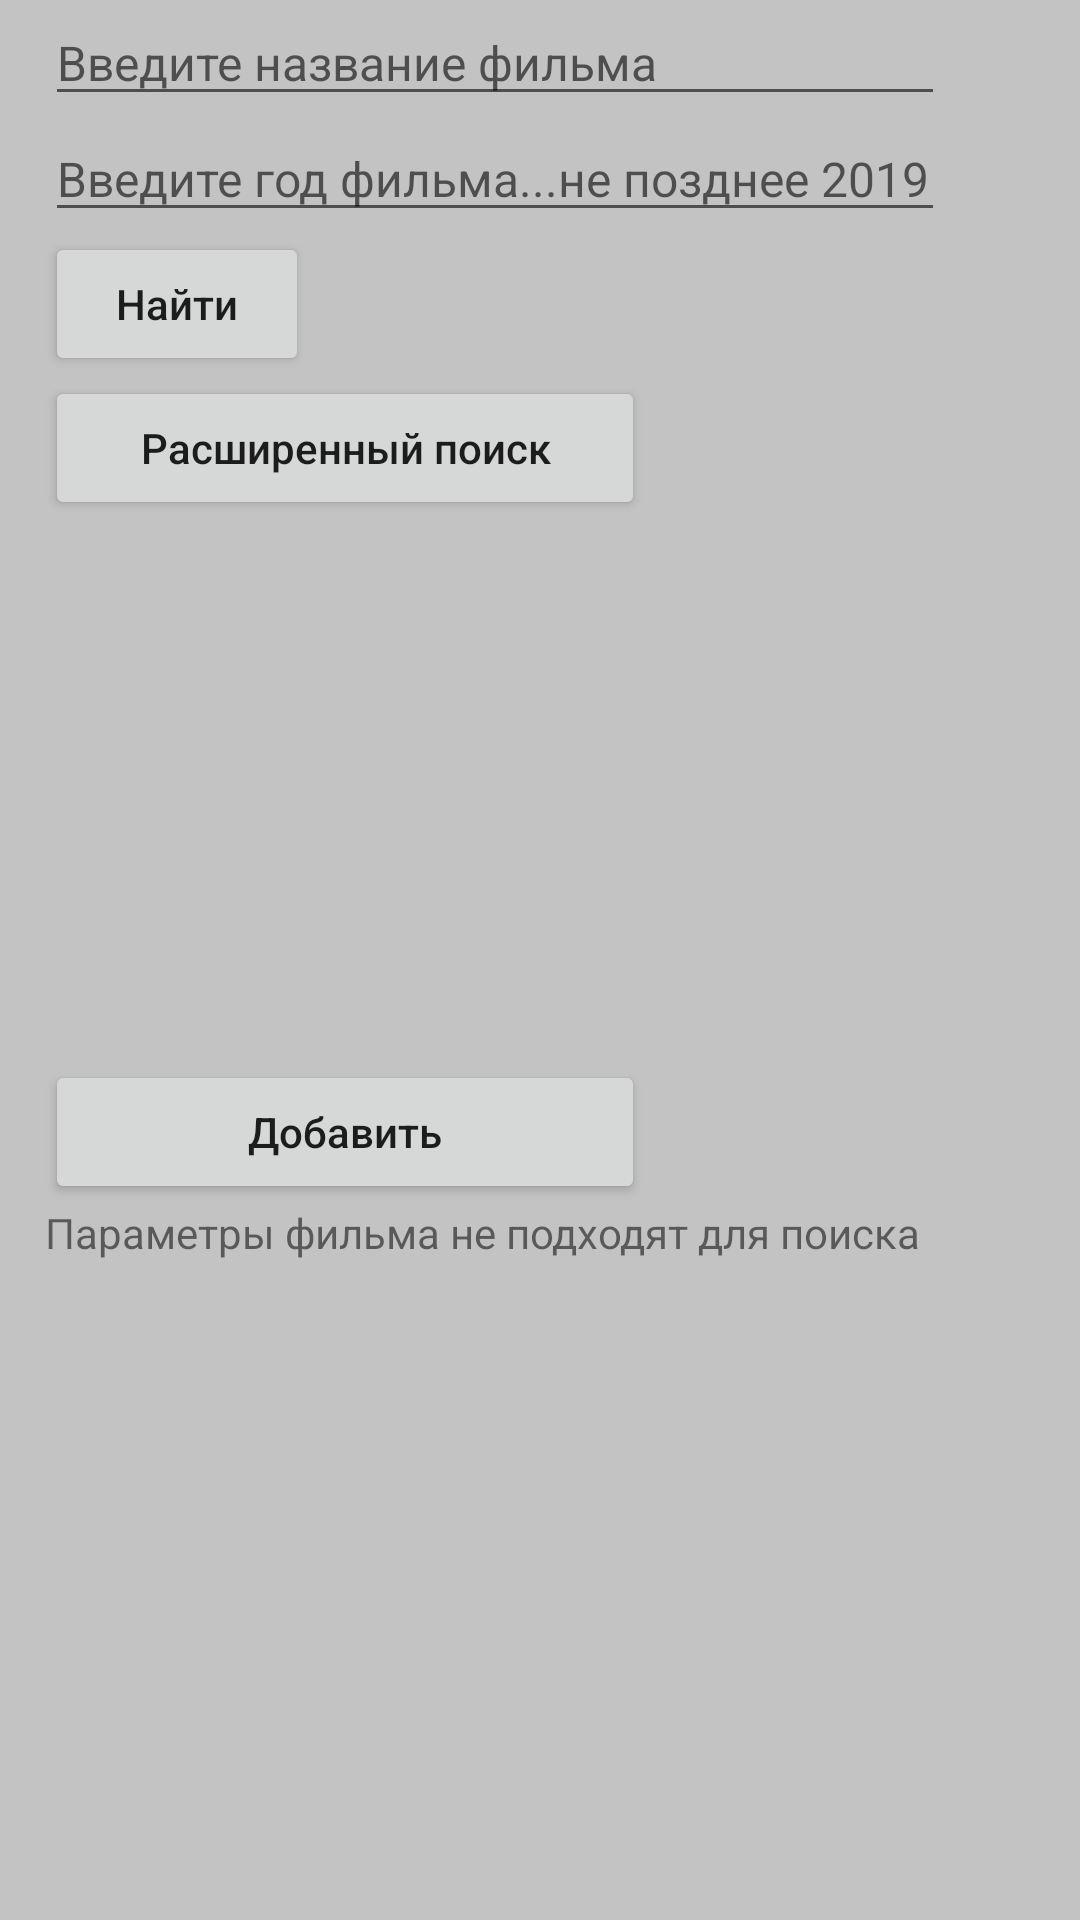

Write the Android layout XML for this screen, with the resource values it uses.
<!-- AndroidManifest.xml: application theme Theme.MyApplication -->
<!-- res/layout/activity_load_film_insert.xml -->
<?xml version="1.0" encoding="utf-8"?>
<androidx.constraintlayout.widget.ConstraintLayout xmlns:android="http://schemas.android.com/apk/res/android"
    xmlns:app="http://schemas.android.com/apk/res-auto"
    xmlns:tools="http://schemas.android.com/tools"
    android:layout_width="match_parent"
    android:layout_height="match_parent"
    android:background="#C3C3C3"
    tools:context=".view.LoadFilmInsert">

    <LinearLayout
        android:layout_width="match_parent"
        android:layout_height="match_parent"
        android:layout_marginStart="15dp"
        android:layout_marginLeft="15dp"
        android:orientation="vertical"
        app:layout_constraintStart_toStartOf="parent"
        app:layout_constraintTop_toTopOf="parent">

        <AutoCompleteTextView
            android:id="@+id/textInput"
            android:layout_width="300dp"
            android:layout_height="wrap_content"
            android:completionThreshold="1"
            android:hint="Введите название фильма"
            android:textColor="#252525"
            android:textSize="16sp"
            app:layout_constraintStart_toStartOf="parent"
            app:layout_constraintTop_toTopOf="parent" />

        <AutoCompleteTextView
            android:id="@+id/textInput2"
            android:layout_width="300dp"
            android:layout_height="wrap_content"
            android:completionThreshold="1"
            android:hint="Введите год фильма...не позднее 2019"
            android:textColor="#252525"
            android:textSize="16sp"
            app:layout_constraintStart_toStartOf="parent"
            app:layout_constraintTop_toTopOf="parent"
            tools:visibility="gone" />

        <Button
            android:id="@+id/button3"
            android:layout_width="wrap_content"
            android:layout_height="wrap_content"
            android:text="Найти"
            android:textAllCaps="false"
            app:layout_constraintStart_toStartOf="parent"
            app:layout_constraintTop_toBottomOf="@+id/textInput" />


        <Button
            android:id="@+id/button5"
            android:layout_width="200dp"
            android:layout_height="wrap_content"
            android:text="Расширенный поиск"
            android:textAllCaps="false"
            app:layout_constraintStart_toStartOf="parent"
            app:layout_constraintTop_toBottomOf="@+id/textInput"
            tools:visibility="gone" />

        <ImageView
            android:id="@+id/picture"
            android:layout_width="120dp"
            android:layout_height="180dp"
            android:scaleType="centerCrop"
            app:srcCompat="@drawable/avat"
            tools:visibility="gone" />

        <Button
            android:id="@+id/button7"
            android:layout_width="200dp"
            android:layout_height="wrap_content"
            android:text="Добавить"
            android:textAllCaps="false"
            app:layout_constraintStart_toStartOf="parent"
            app:layout_constraintTop_toBottomOf="@+id/textInput"
            tools:visibility="gone" />

        <TextView
            android:id="@+id/alarm"
            android:layout_width="match_parent"
            android:layout_height="wrap_content"
            android:text="Параметры фильма не подходят для поиска" />

        <androidx.recyclerview.widget.RecyclerView
            android:id="@+id/recyclForFind"
            android:layout_width="wrap_content"
            android:layout_height="wrap_content"
            android:background="#C3C3C3"
            android:orientation="horizontal"
            app:layout_constraintStart_toStartOf="parent"
            app:layout_constraintTop_toBottomOf="@+id/button3" />
    </LinearLayout>

</androidx.constraintlayout.widget.ConstraintLayout>
<!-- resources referenced by this layout -->
<resources>
  <style name="Theme.MyApplication" parent="Theme.MaterialComponents.DayNight.DarkActionBar">
  
          <item name="android:windowFullscreen">false</item>
          
          <item name="colorPrimary">@color/purple_500</item>
          <item name="colorPrimaryVariant">@color/purple_700</item>
          <item name="colorOnPrimary">@color/white</item>
          
          <item name="colorSecondary">@color/teal_200</item>
          <item name="colorSecondaryVariant">@color/teal_700</item>
          <item name="colorOnSecondary">@color/black</item>
          
          <item name="android:statusBarColor" tools:targetApi="l">?attr/colorPrimaryVariant</item>
          
      </style>
  <!-- not gathered from this repository: default colours our renderer supplied (Android Studio template values) -->
  <color name="purple_500">#FF6200EE</color>
  <color name="purple_700">#FF3700B3</color>
  <color name="teal_200">#FF03DAC5</color>
  <color name="teal_700">#FF018786</color>
  <color name="black">#FF000000</color>
  <color name="white">#FFFFFFFF</color>
</resources>
